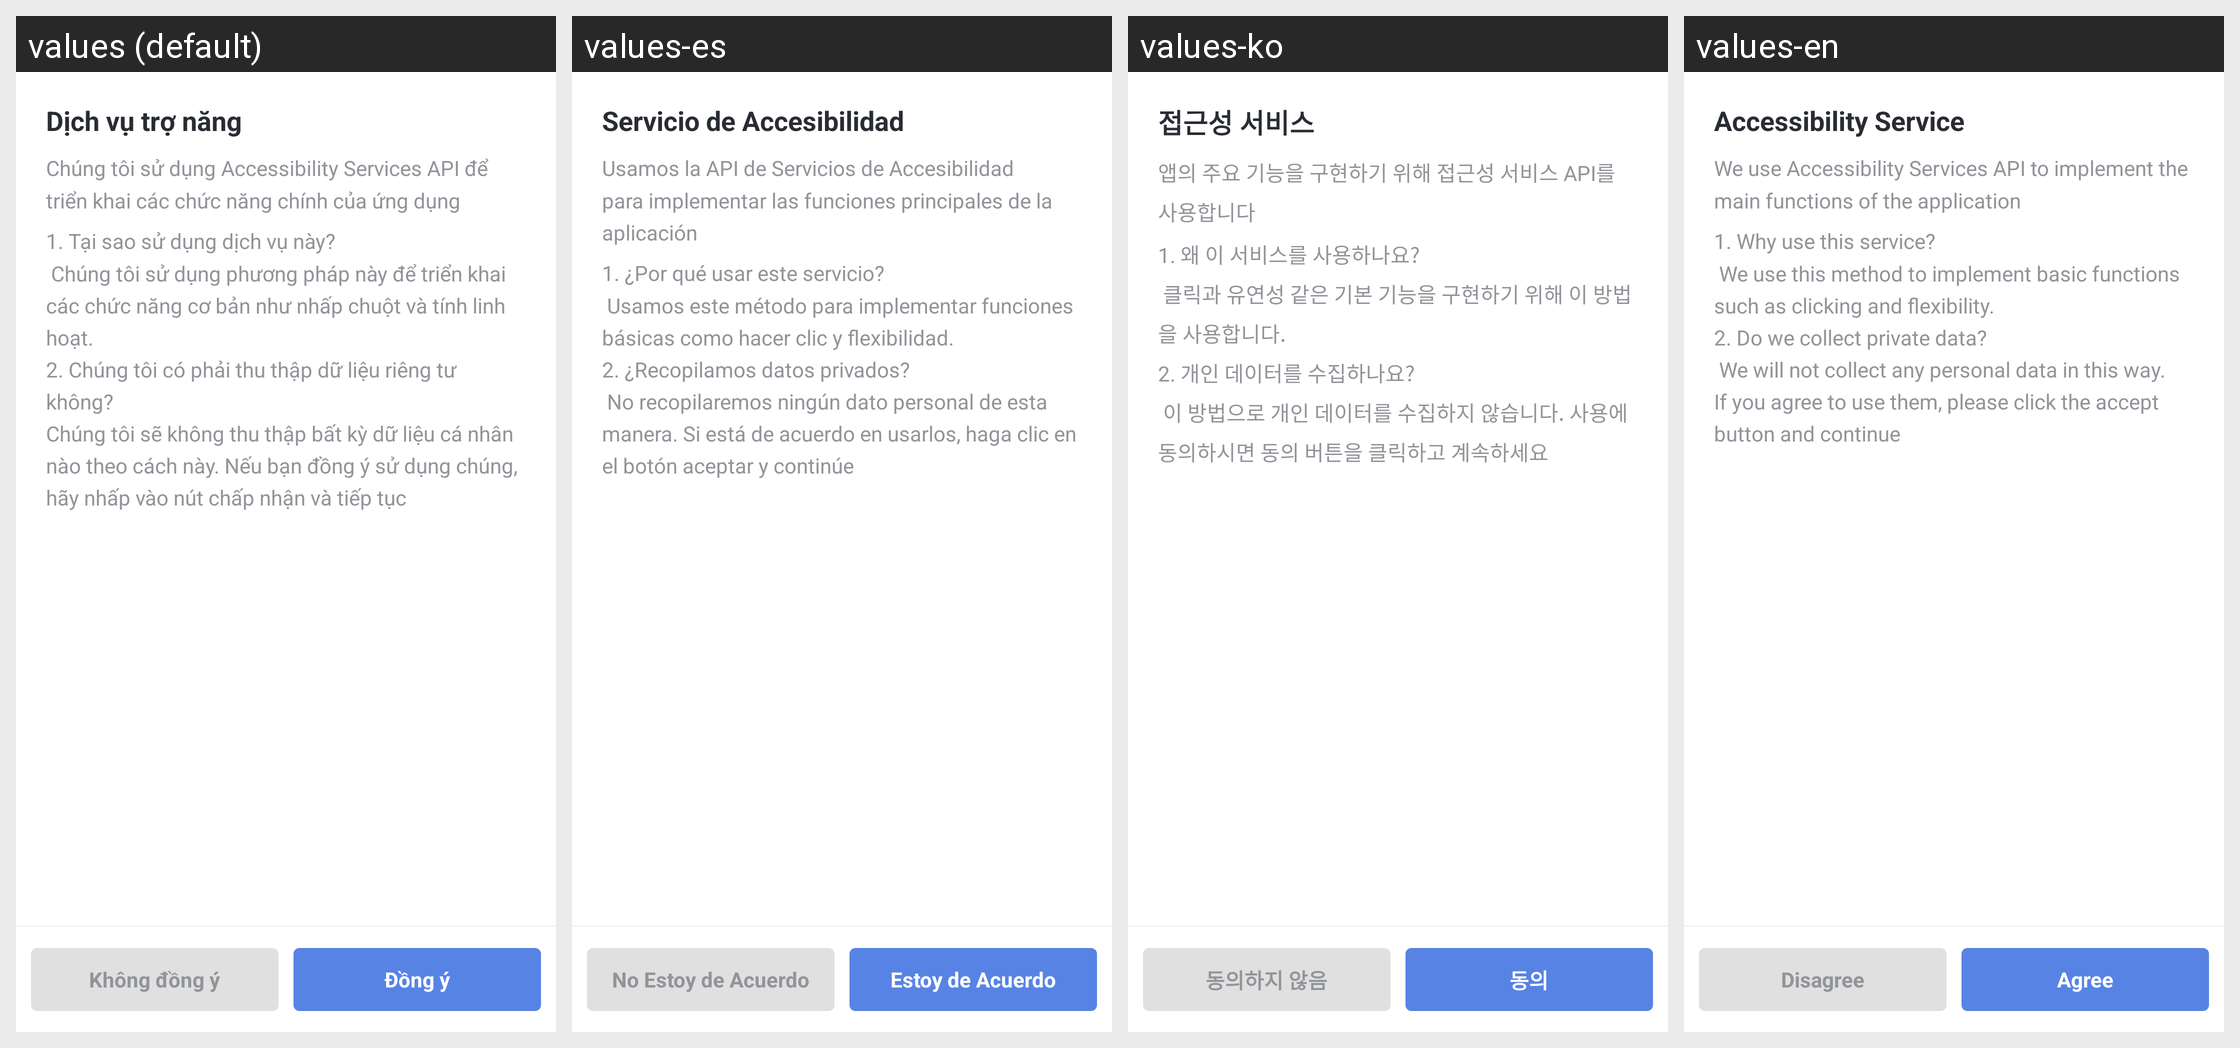

For this localized Android screen grid, give each drawn string resource with its value in every locale shown.
Android screen res/layout/custom_agerrment_center_popup.xml rendered under 4 locales, left to right: values (default), values-es, values-ko, values-en. Device: Nexus 5 (rendered at 1080×1920; each locale shown at half size, 540×960, under a caption strip naming it); theme Theme.AutoClick.
Other locales in the repository, not shown: values-de, values-fr, values-ja, values-zh-rCN.
Strings drawn on this screen, with the default value and each locale's value (text and hints the layout hard-codes, and strings that could not be matched under every locale, appear in the picture but are not listed):

text_accessibility
  values: Dịch vụ trợ năng
  values-es: Servicio de Accesibilidad
  values-ko: 접근성 서비스
  values-en: Accessibility Service

text_wsm_acc
  values: Chúng tôi sử dụng Accessibility Services API để triển khai các chức năng chính của ứng dụng
  values-es: Usamos la API de Servicios de Accesibilidad para implementar las funciones principales de la aplicación
  values-ko: 앱의 주요 기능을 구현하기 위해 접근성 서비스 API를 사용합니다
  values-en: We use Accessibility Services API to implement the main functions of the application

text_xy
  values: 1. Tại sao sử dụng dịch vụ này?
       Chúng tôi sử dụng phương pháp này để triển khai các chức năng cơ bản như nhấp chuột và tính linh hoạt. 
      2. Chúng tôi có phải thu thập dữ liệu riêng tư không? 
      Chúng tôi sẽ không thu thập bất kỳ dữ liệu cá nhân nào theo cách này. Nếu bạn đồng ý sử dụng chúng, hãy nhấp vào nút chấp nhận và tiếp tục
  values-es: 1. ¿Por qué usar este servicio?
       Usamos este método para implementar funciones básicas como hacer clic y flexibilidad. 
      2. ¿Recopilamos datos privados?
       No recopilaremos ningún dato personal de esta manera. Si está de acuerdo en usarlos, haga clic en el botón aceptar y continúe
  values-ko: 1. 왜 이 서비스를 사용하나요?
       클릭과 유연성 같은 기본 기능을 구현하기 위해 이 방법을 사용합니다. 
      2. 개인 데이터를 수집하나요?
       이 방법으로 개인 데이터를 수집하지 않습니다. 사용에 동의하시면 동의 버튼을 클릭하고 계속하세요
  values-en: 1. Why use this service?
       We use this method to implement basic functions such as clicking and flexibility. 
      2. Do we collect private data?
       We will not collect any personal data in this way. If you agree to use them, please click the accept button and continue

text_disagree
  values: Không đồng ý
  values-es: No Estoy de Acuerdo
  values-ko: 동의하지 않음
  values-en: Disagree

text_agree
  values: Đồng ý
  values-es: Estoy de Acuerdo
  values-ko: 동의
  values-en: Agree
